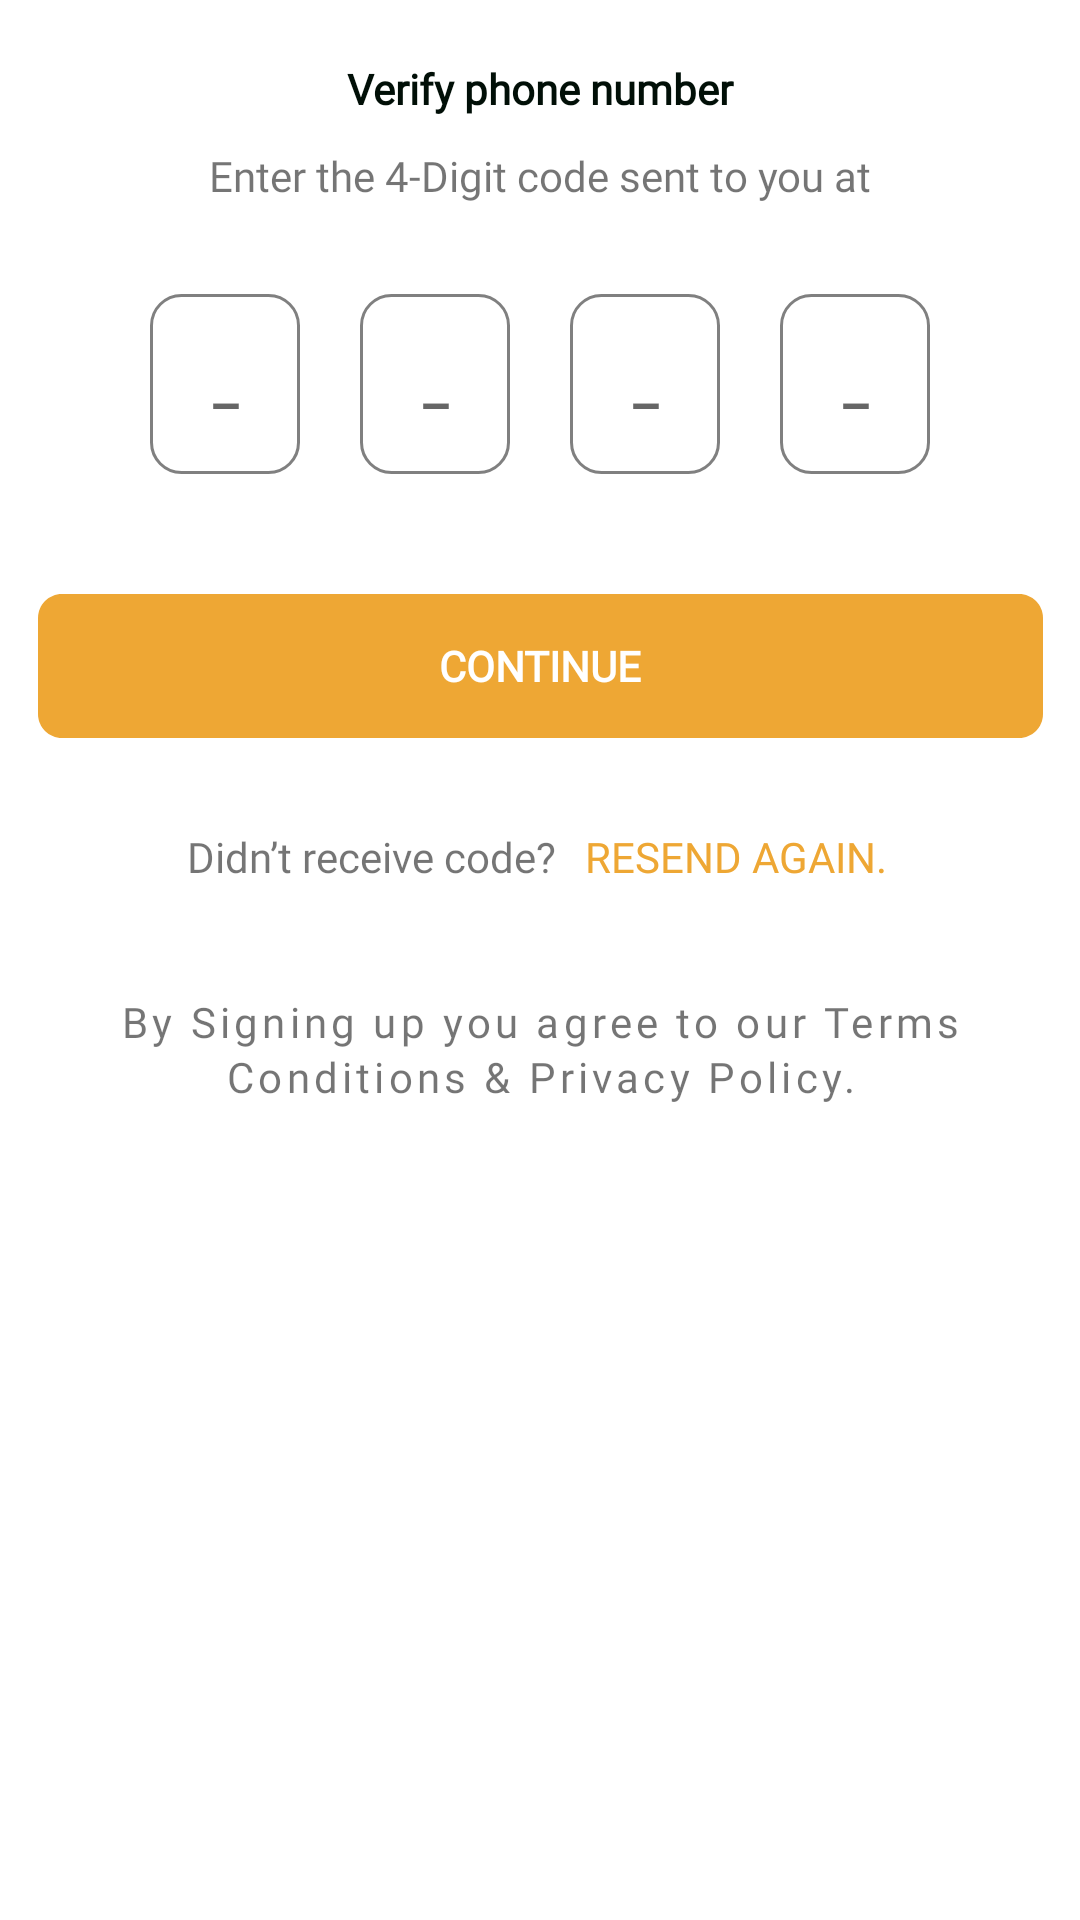

Android layout source for this screen:
<!-- AndroidManifest.xml: application theme Theme.AndroidUI -->
<!-- res/layout/fragment_verify_mobile_no.xml -->
<?xml version="1.0" encoding="utf-8"?>
<androidx.constraintlayout.widget.ConstraintLayout xmlns:android="http://schemas.android.com/apk/res/android"
    xmlns:app="http://schemas.android.com/apk/res-auto"
    xmlns:tools="http://schemas.android.com/tools"
    android:layout_width="match_parent"
    android:layout_height="match_parent"
    tools:context=".login.VerifyMobileNoFragment">

    <TextView
        android:id="@+id/textView9"
        android:layout_width="wrap_content"
        android:layout_height="wrap_content"
        android:layout_marginStart="30dp"
        android:layout_marginTop="20dp"
        android:layout_marginEnd="30dp"
        android:text="@string/verify_phone_number"
        android:fontFamily="@font/yugothil"
        android:textColor="#010F07"
        android:textSize="@dimen/t24"
        android:textStyle="bold"
        app:layout_constraintEnd_toEndOf="parent"
        app:layout_constraintStart_toStartOf="parent"
        app:layout_constraintTop_toTopOf="parent" />

    <TextView
        android:id="@+id/tvReceivePhone"
        android:layout_width="match_parent"
        android:layout_height="wrap_content"
        android:layout_marginHorizontal="40dp"
        android:layout_marginTop="10dp"
        android:text="@string/enter_the_4_digit_code"
        android:fontFamily="@font/yugothib"
        android:textAlignment="center"
        android:textSize="@dimen/t16"
        app:layout_constraintEnd_toEndOf="parent"
        app:layout_constraintStart_toStartOf="parent"
        app:layout_constraintTop_toBottomOf="@+id/textView9" />


    <LinearLayout
        android:id="@+id/lytOTP"
        android:layout_width="wrap_content"
        android:layout_height="wrap_content"
        android:layout_marginStart="30dp"
        android:layout_marginTop="30dp"
        android:layout_marginEnd="30dp"
        android:orientation="horizontal"
        app:layout_constraintEnd_toEndOf="parent"
        app:layout_constraintStart_toStartOf="parent"
        app:layout_constraintTop_toBottomOf="@+id/tvReceivePhone">

        <androidx.appcompat.widget.AppCompatEditText
            android:id="@+id/etCode1"
            android:layout_width="50dp"
            android:layout_height="60dp"
            android:layout_marginStart="20dp"
            android:layout_marginEnd="20dp"
            android:background="@drawable/otp_border"
            android:gravity="center"
            android:hint="@string/underscore"
            android:fontFamily="@font/yugothib"
            android:imeOptions="actionNext"
            android:inputType="number"
            android:maxLength="1"
            android:nextFocusRight="@+id/etCode2"
            android:textColor="@color/Black"
            android:textStyle="bold"
            tools:ignore="SpeakableTextPresentCheck,TouchTargetSizeCheck" />

        <androidx.appcompat.widget.AppCompatEditText
            android:id="@+id/etCode2"
            android:layout_width="50dp"
            android:layout_height="60dp"
            android:layout_marginEnd="20dp"
            android:background="@drawable/otp_border"
            android:gravity="center"
            android:hint="@string/underscore"
            android:fontFamily="@font/yugothib"
            android:imeOptions="actionNext"
            android:inputType="number"
            android:maxLength="1"
            android:nextFocusRight="@+id/etCode3"
            android:textColor="@color/Black"
            android:textStyle="bold" />

        <androidx.appcompat.widget.AppCompatEditText
            android:id="@+id/etCode3"
            android:layout_width="50dp"
            android:layout_height="60dp"
            android:layout_marginEnd="20dp"
            android:background="@drawable/otp_border"
            android:gravity="center"
            android:hint="@string/underscore"
            android:fontFamily="@font/yugothib"
            android:imeOptions="actionNext"
            android:inputType="number"
            android:maxLength="1"
            android:nextFocusRight="@+id/etCode4"
            android:textColor="@color/Black"
            android:textStyle="bold" />

        <androidx.appcompat.widget.AppCompatEditText
            android:id="@+id/etCode4"
            android:layout_width="50dp"
            android:layout_height="60dp"
            android:layout_marginEnd="20dp"
            android:background="@drawable/otp_border"
            android:gravity="center"
            android:hint="@string/underscore"
            android:fontFamily="@font/yugothib"
            android:imeOptions="actionNext"
            android:inputType="number"
            android:maxLength="1"
            android:textColor="@color/Black"
            android:textStyle="bold" />

    </LinearLayout>

    <androidx.appcompat.widget.AppCompatButton
        android:id="@+id/btnContinue"
        android:layout_width="wrap_content"
        android:layout_height="wrap_content"
        android:layout_marginStart="30dp"
        android:layout_marginTop="40dp"
        android:layout_marginEnd="30dp"
        android:background="@drawable/intro_button_bg"
        android:fontFamily="@font/yugothib"
        android:gravity="center_horizontal|center_vertical"
        android:text="@string/continue1"
        android:textColor="@color/White"
        android:textSize="@dimen/t14"
        android:textStyle="bold"
        app:layout_constraintEnd_toEndOf="parent"
        app:layout_constraintStart_toStartOf="parent"
        app:layout_constraintTop_toBottomOf="@+id/lytOTP"
        tools:ignore="TextContrastCheck" />

    <LinearLayout
        android:id="@+id/linearLayout"
        android:layout_width="wrap_content"
        android:layout_height="0dp"
        android:layout_gravity="bottom|center"
        android:layout_marginStart="30dp"
        android:layout_marginTop="30dp"
        android:layout_marginEnd="30dp"
        android:layout_weight=".7"
        android:orientation="horizontal"
        app:layout_constraintEnd_toEndOf="parent"
        app:layout_constraintStart_toStartOf="parent"
        app:layout_constraintTop_toBottomOf="@+id/btnContinue">

        <TextView
            android:layout_width="151dp"
            android:layout_height="25dp"
            android:layout_gravity="center_vertical"
            android:layout_marginEnd="10dp"
            android:gravity="end"
            android:text="@string/didn_t_receive_code"
            android:fontFamily="@font/yugothib"
            android:textSize="14sp" />

        <androidx.appcompat.widget.AppCompatButton
            android:id="@+id/btnGoToSignUp"
            android:layout_width="131dp"
            android:layout_height="25dp"
            android:layout_gravity="center"
            android:background="@color/trans"
            android:gravity="start"
            android:text="@string/resend_again"
            android:fontFamily="@font/yugothib"
            android:textColor="#EEA734"
            android:textSize="14sp" />

    </LinearLayout>

    <TextView
        android:id="@+id/textView10"
        android:layout_width="match_parent"
        android:layout_height="wrap_content"
        android:layout_margin="30dp"
        android:gravity="center"
        android:text="@string/by_signing_up_you_agree_to_our_terms_conditions_privacy_policy"
        android:fontFamily="@font/yugothib"
        android:letterSpacing=".1"
        android:lineSpacingExtra="2dp"
        app:layout_constraintEnd_toEndOf="parent"
        app:layout_constraintStart_toStartOf="parent"
        app:layout_constraintTop_toBottomOf="@+id/linearLayout" />



</androidx.constraintlayout.widget.ConstraintLayout>
<!-- resources referenced by this layout -->
<resources>
  <color name="Black">#000000</color>
  <color name="White">#FFFFFF</color>
  <color name="trans">#00000000 </color>
  <!-- drawable intro_button_bg (drawable) -->
  <?xml version="1.0" encoding="utf-8"?>
  <vector
  xmlns:android="http://schemas.android.com/apk/res/android"
  android:width="335dp"
  android:height="48dp"
  android:viewportWidth="335"
  android:viewportHeight="48"
      >
  
  <group>
  
      <clip-path
          android:pathData="M8 0H327C331.418 0 335 3.58172 335 8V40C335 44.4183 331.418 48 327 48H8C3.58172 48 0 44.4183 0 40V8C0 3.58172 3.58172 0 8 0Z"
          />
  
      <path
          android:pathData="M0 0V48H335V0"
          android:fillColor="#EEA734"
          />
  
  </group>
  
  </vector>
  <!-- drawable otp_border (drawable) -->
  <?xml version="1.0" encoding="utf-8"?>
  <shape xmlns:android="http://schemas.android.com/apk/res/android"
      android:shape="rectangle">
      <corners android:radius="10dp" />
      <solid android:color="@color/trans"/>
      <stroke android:color="#808080"
          android:width="1dp"/>
  </shape>
  <string name="by_signing_up_you_agree_to_our_terms_conditions_privacy_policy">By Signing up you agree to our Terms Conditions &amp; Privacy Policy.</string>
  <string name="continue1">CONTINUE</string>
  <string name="didn_t_receive_code">Didn’t receive code?</string>
  <string name="enter_the_4_digit_code">Enter the 4-Digit code sent to you at</string>
  <string name="resend_again">Resend Again.</string>
  <string name="underscore">_</string>
  <string name="verify_phone_number">Verify phone number</string>
  <style name="Theme.AndroidUI" parent="Theme.MaterialComponents.DayNight.NoActionBar">
  
             
          <item name="colorPrimary">@color/DarkOrange</item>
          <item name="colorPrimaryVariant">@color/purple_700</item>
          <item name="colorOnPrimary">@color/White</item>
          
          <item name="colorSecondary">@color/teal_200</item>
          <item name="colorSecondaryVariant">@color/teal_700</item>
          <item name="colorOnSecondary">@color/Black</item>
  
          
          <item name="android:windowLightStatusBar">true</item>
          <item name="android:statusBarColor">@color/trans</item>
          
  
      </style>
  <color name="DarkOrange">#FF8C00</color>
  <color name="purple_700">#FF3700B3</color>
  <color name="teal_200">#FF03DAC5</color>
  <color name="teal_700">#FF018786</color>
</resources>
